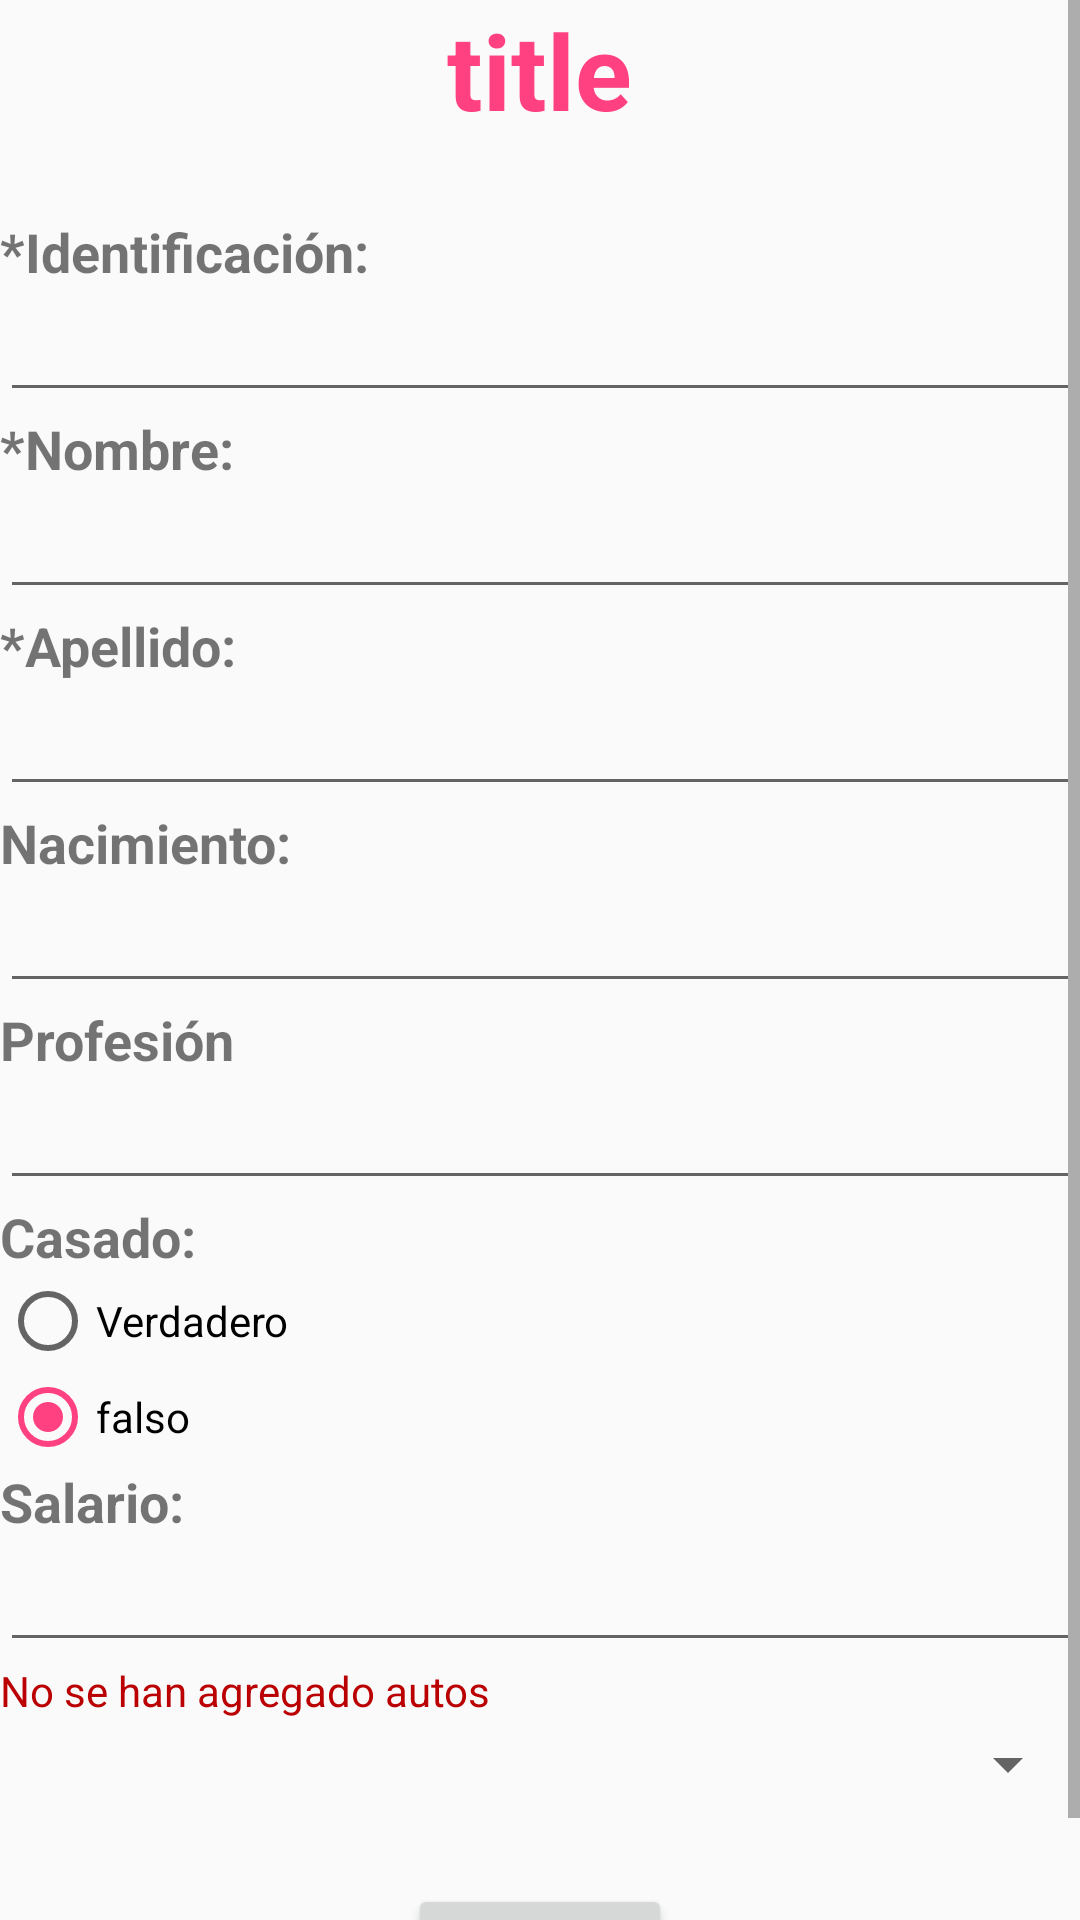

Here is an Android app screen rendered from its layout file. Give the layout XML and the strings, colors and styles it references.
<!-- AndroidManifest.xml: application theme AppTheme -->
<!-- res/layout/activity_add_modify_person.xml -->
<?xml version="1.0" encoding="utf-8"?>
<LinearLayout
    android:orientation="vertical"
    android:layout_marginLeft="15dp"
    android:layout_marginTop="15dp"
    android:layout_marginRight="15dp"
    android:layout_marginBottom="15dp"
    xmlns:android="http://schemas.android.com/apk/res/android"
    android:layout_width="match_parent" android:layout_height="match_parent">
<ScrollView
    android:layout_width="match_parent"
    android:layout_height="match_parent">
    <LinearLayout
        android:orientation="vertical"
        android:layout_width="match_parent"
        android:layout_height="match_parent">
        <TextView
            android:id="@+id/tvTitle"
            android:text="title"
            android:layout_gravity="center"
            android:textStyle="bold"
            android:textSize="35dp"
            android:textColor="@color/colorAccent"
            android:layout_width="wrap_content"
            android:layout_height="wrap_content" />
        <TextView
            android:id="@+id/tvIdentificationPerson"
            android:text="@string/identificacion"
            android:textStyle="bold"
            android:layout_marginTop="25dp"
            android:textSize="18dp"
            android:layout_width="wrap_content"
            android:layout_height="wrap_content" />
        <EditText
            android:id="@+id/etIdentificationP"
            android:layout_width="match_parent"
            android:layout_height="wrap_content" />
        <TextView
            android:id="@+id/tvNamePerson"
            android:textStyle="bold"
            android:textSize="18dp"
            android:text="@string/nombre"
            android:layout_width="wrap_content"
            android:layout_height="wrap_content" />
        <EditText
            android:id="@+id/etNameP"
            android:layout_width="match_parent"
            android:layout_height="wrap_content" />
        <TextView
            android:id="@+id/tvSurNamePerson"
            android:text="@string/apellido"
            android:textStyle="bold"
            android:textSize="18dp"
            android:layout_width="wrap_content"
            android:layout_height="wrap_content" />
        <EditText
            android:id="@+id/etSurNameP"
            android:layout_width="match_parent"
            android:layout_height="wrap_content" />
        <TextView
            android:id="@+id/tvBirthPersonPreview"
            android:textStyle="bold"
            android:textSize="18dp"
            android:text="@string/nacimiento"
            android:layout_width="wrap_content"
            android:layout_height="wrap_content" />
        <EditText
            android:id="@+id/etBirthP"
            android:inputType="date"
            android:layout_width="match_parent"
            android:layout_height="wrap_content" />
        <TextView
            android:id="@+id/tvProfessionPerson"
            android:textStyle="bold"
            android:textSize="18dp"
            android:text="@string/profesion"
            android:layout_width="match_parent"
            android:layout_height="wrap_content" />
        <EditText
            android:id="@+id/etPrefessionP"
            android:layout_width="match_parent"
            android:layout_height="wrap_content" />
        <TextView
            android:id="@+id/tvMarried"
            android:textStyle="bold"
            android:textSize="18dp"
            android:text="@string/casado"
            android:layout_width="wrap_content"
            android:layout_height="wrap_content" />

        <RadioGroup
            android:layout_width="match_parent"
            android:layout_height="wrap_content" >

            <RadioButton
                android:id="@+id/rbTrue"
                android:layout_width="wrap_content"
                android:layout_height="wrap_content"
                android:layout_weight="1"
                android:text="@string/verdadero" />

            <RadioButton
                android:id="@+id/rbFalse"
                android:checked="true"
                android:layout_width="wrap_content"
                android:layout_height="wrap_content"
                android:layout_weight="1"
                android:text="@string/falso" />
        </RadioGroup>

        <TextView
            android:id="@+id/tvSalary"
            android:text="@string/salario"
            android:textStyle="bold"
            android:textSize="18dp"
            android:layout_width="wrap_content"
            android:layout_height="wrap_content" />
        <EditText
            android:id="@+id/etSalaryP"
            android:inputType="numberDecimal"
            android:layout_width="match_parent"
            android:layout_height="wrap_content" />
        <TextView
            android:id="@+id/tvMessageNoCar"
            android:text="@string/no_autos"
            android:textColor="@color/colorRed"
            android:layout_width="wrap_content"
            android:layout_height="wrap_content" />
        <Spinner
            android:id="@+id/spListCars"
            android:layout_marginBottom="25dp"
            android:layout_width="match_parent"
            android:layout_height="30dp" />

        <Button
            android:id="@+id/btnSave"
            android:text="@string/guardar"
            android:layout_gravity="center"
            android:layout_width="wrap_content"
            android:layout_height="wrap_content" />

    </LinearLayout>
</ScrollView>

</LinearLayout>
<!-- resources referenced by this layout -->
<resources>
  <color name="colorAccent">#FF4081</color>
  <color name="colorRed">#ba0003</color>
  <string name="apellido">*Apellido:</string>
  <string name="casado">Casado:</string>
  <string name="falso">falso</string>
  <string name="guardar">Guardar</string>
  <string name="identificacion">*Identificación:</string>
  <string name="nacimiento">Nacimiento:</string>
  <string name="no_autos">No se han agregado autos</string>
  <string name="nombre">*Nombre:</string>
  <string name="profesion">Profesión</string>
  <string name="salario">Salario:</string>
  <string name="verdadero">Verdadero</string>
  <style name="AppTheme" parent="Theme.AppCompat.Light.NoActionBar">
          
          <item name="colorPrimary">@color/colorPrimary</item>
          <item name="colorPrimaryDark">@color/colorPrimaryDark</item>
          <item name="colorAccent">@color/colorAccent</item>
      </style>
  <color name="colorPrimary">#3F51B5</color>
  <color name="colorPrimaryDark">#303F9F</color>
</resources>
